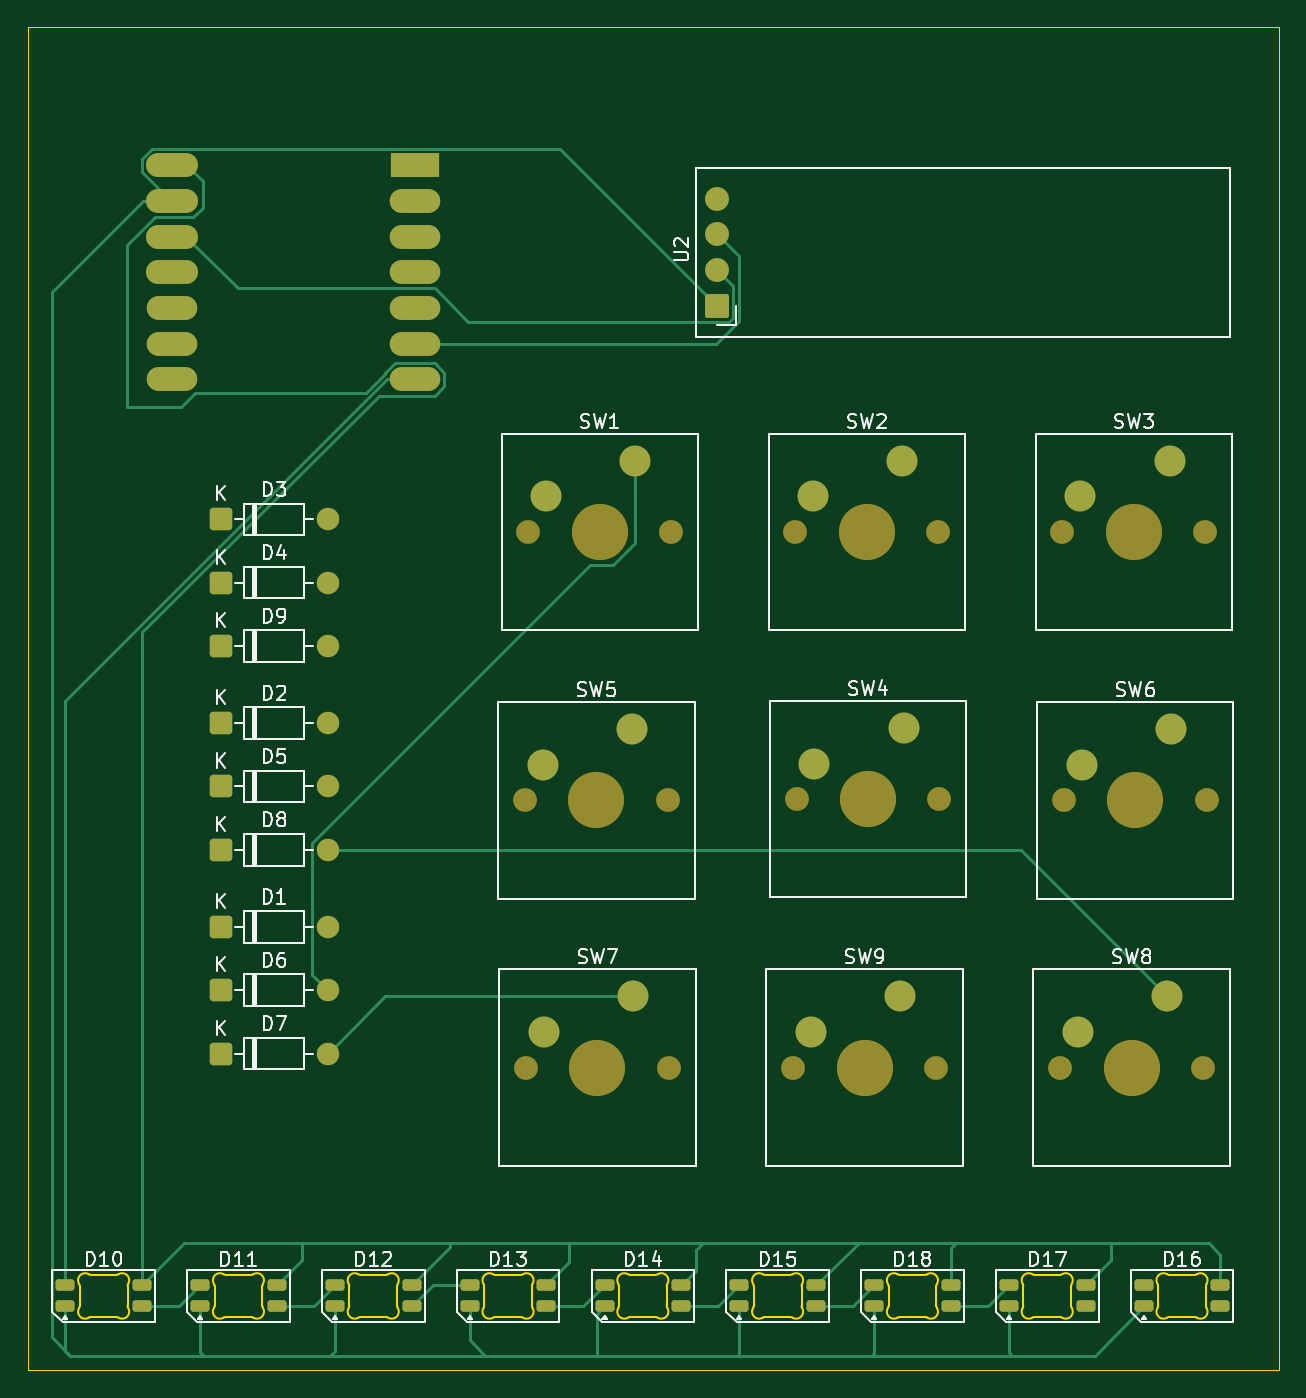
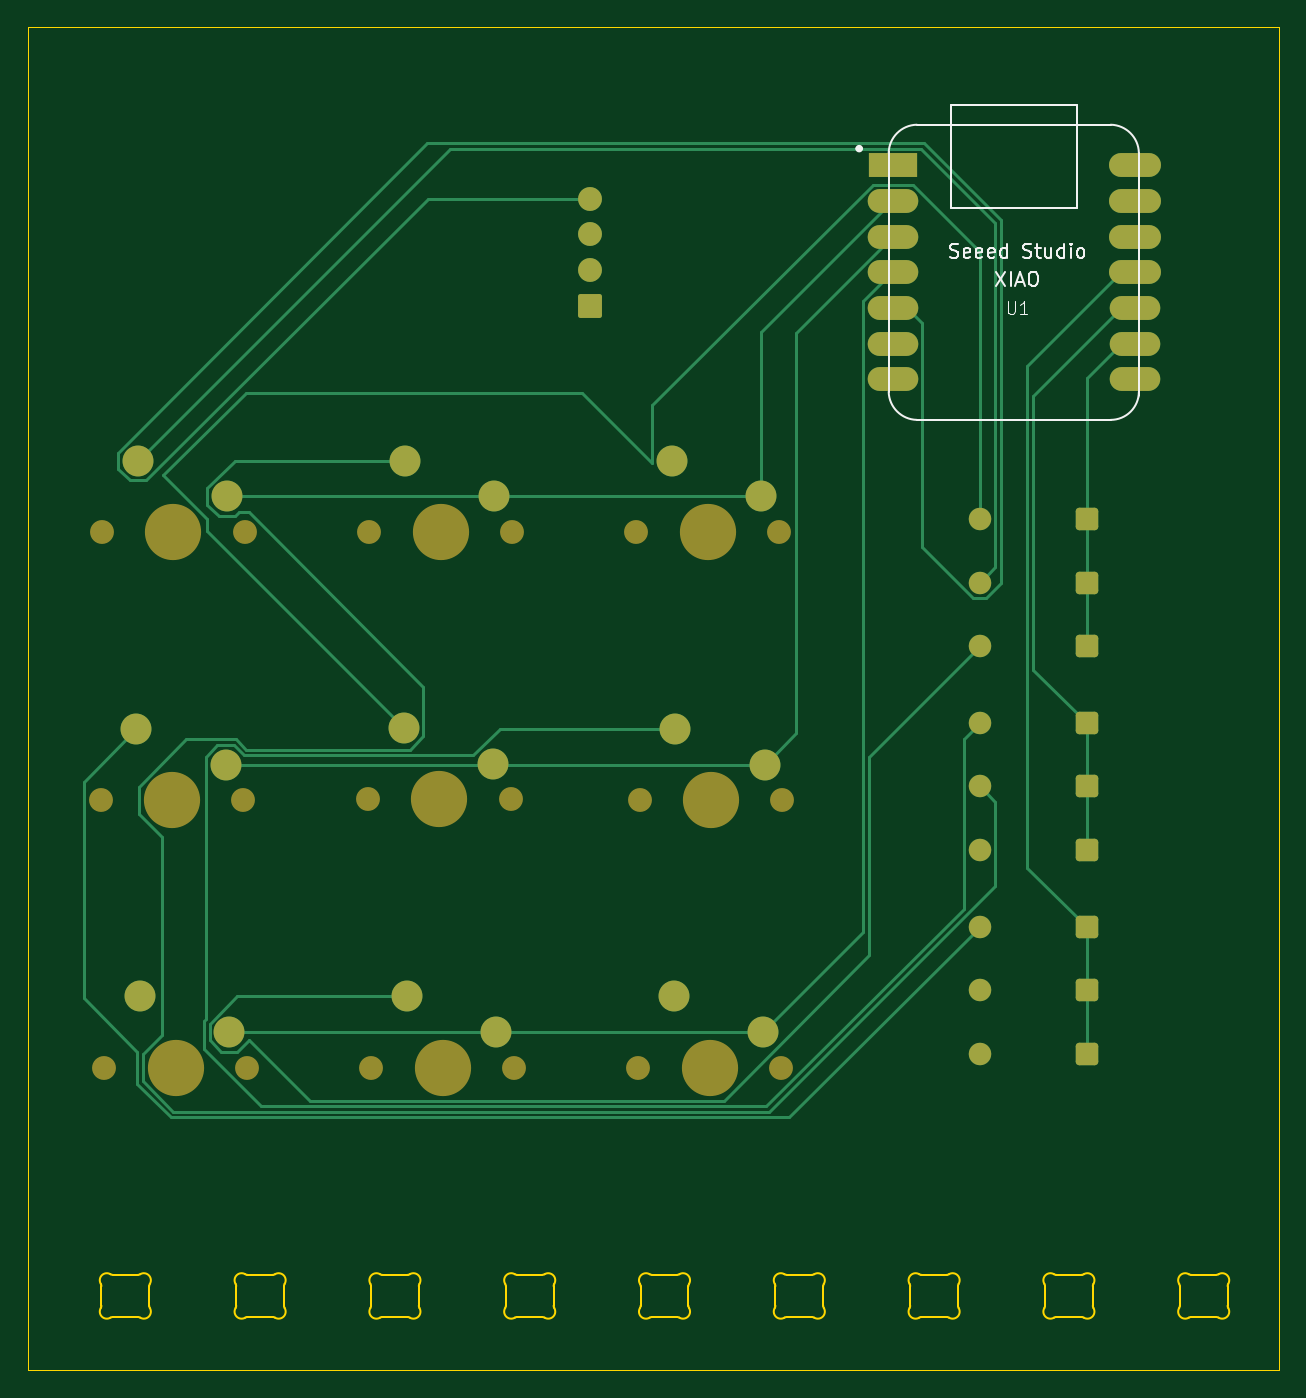
Circuit board: 9 layer files. Board 89.0 x 95.5 mm.
- bottom_copper: hack pad pcb-B_Cu.gbr (12054 bytes)
- bottom_mask: hack pad pcb-B_Mask.gbr (4285 bytes)
- paste: hack pad pcb-B_Paste.gbr (472 bytes)
- bottom_silk: hack pad pcb-B_Silkscreen.gbr (10659 bytes)
- outline: hack pad pcb-Edge_Cuts.gbr (13923 bytes)
- top_copper: hack pad pcb-F_Cu.gbr (15380 bytes)
- top_mask: hack pad pcb-F_Mask.gbr (5589 bytes)
- paste: hack pad pcb-F_Paste.gbr (2297 bytes)
- top_silk: hack pad pcb-F_Silkscreen.gbr (57678 bytes)

=== bottom_copper: hack pad pcb-B_Cu.gbr (12054 bytes, source omitted) ===
=== bottom_mask: hack pad pcb-B_Mask.gbr ===
%TF.GenerationSoftware,KiCad,Pcbnew,10.0.4*%
%TF.CreationDate,2026-07-08T14:28:45+02:00*%
%TF.ProjectId,hack pad pcb,6861636b-2070-4616-9420-7063622e6b69,rev?*%
%TF.SameCoordinates,Original*%
%TF.FileFunction,Soldermask,Bot*%
%TF.FilePolarity,Negative*%
%FSLAX46Y46*%
G04 Gerber Fmt 4.6, Leading zero omitted, Abs format (unit mm)*
G04 Created by KiCad (PCBNEW 10.0.4) date 2026-07-08 14:28:45*
%MOMM*%
%LPD*%
G01*
G04 APERTURE LIST*
G04 Aperture macros list*
%AMRoundRect*
0 Rectangle with rounded corners*
0 $1 Rounding radius*
0 $2 $3 $4 $5 $6 $7 $8 $9 X,Y pos of 4 corners*
0 Add a 4 corners polygon primitive as box body*
4,1,4,$2,$3,$4,$5,$6,$7,$8,$9,$2,$3,0*
0 Add four circle primitives for the rounded corners*
1,1,$1+$1,$2,$3*
1,1,$1+$1,$4,$5*
1,1,$1+$1,$6,$7*
1,1,$1+$1,$8,$9*
0 Add four rect primitives between the rounded corners*
20,1,$1+$1,$2,$3,$4,$5,0*
20,1,$1+$1,$4,$5,$6,$7,0*
20,1,$1+$1,$6,$7,$8,$9,0*
20,1,$1+$1,$8,$9,$2,$3,0*%
G04 Aperture macros list end*
%ADD10C,1.700000*%
%ADD11C,4.000000*%
%ADD12C,2.200000*%
%ADD13RoundRect,0.250000X-0.550000X-0.550000X0.550000X-0.550000X0.550000X0.550000X-0.550000X0.550000X0*%
%ADD14C,1.600000*%
%ADD15RoundRect,0.170000X0.680000X-0.680000X0.680000X0.680000X-0.680000X0.680000X-0.680000X-0.680000X0*%
%ADD16R,3.500000X1.700000*%
%ADD17O,3.600000X1.700000*%
%ADD18O,3.700000X1.700000*%
G04 APERTURE END LIST*
D10*
%TO.C,SW7*%
X130420000Y-118500000D03*
D11*
X135500000Y-118500000D03*
D10*
X140580000Y-118500000D03*
D12*
X138040000Y-113420000D03*
X131690000Y-115960000D03*
%TD*%
D10*
%TO.C,SW1*%
X130580000Y-80410000D03*
D11*
X135660000Y-80410000D03*
D10*
X140740000Y-80410000D03*
D12*
X138200000Y-75330000D03*
X131850000Y-77870000D03*
%TD*%
D13*
%TO.C,D2*%
X108690000Y-93993750D03*
D14*
X116310000Y-93993750D03*
%TD*%
D10*
%TO.C,SW6*%
X168680000Y-99500000D03*
D11*
X173760000Y-99500000D03*
D10*
X178840000Y-99500000D03*
D12*
X176300000Y-94420000D03*
X169950000Y-96960000D03*
%TD*%
D13*
%TO.C,D8*%
X108690000Y-103006250D03*
D14*
X116310000Y-103006250D03*
%TD*%
D10*
%TO.C,SW4*%
X149660000Y-99410000D03*
D11*
X154740000Y-99410000D03*
D10*
X159820000Y-99410000D03*
D12*
X157280000Y-94330000D03*
X150930000Y-96870000D03*
%TD*%
D10*
%TO.C,SW8*%
X168420000Y-118500000D03*
D11*
X173500000Y-118500000D03*
D10*
X178580000Y-118500000D03*
D12*
X176040000Y-113420000D03*
X169690000Y-115960000D03*
%TD*%
D13*
%TO.C,D9*%
X108690000Y-88506250D03*
D14*
X116310000Y-88506250D03*
%TD*%
D13*
%TO.C,D7*%
X108690000Y-117506250D03*
D14*
X116310000Y-117506250D03*
%TD*%
D13*
%TO.C,D3*%
X108690000Y-79493750D03*
D14*
X116310000Y-79493750D03*
%TD*%
D15*
%TO.C,U2*%
X144000000Y-64310000D03*
D10*
X144000000Y-61770000D03*
X144000000Y-59230000D03*
X144000000Y-56690000D03*
%TD*%
%TO.C,SW9*%
X149420000Y-118500000D03*
D11*
X154500000Y-118500000D03*
D10*
X159580000Y-118500000D03*
D12*
X157040000Y-113420000D03*
X150690000Y-115960000D03*
%TD*%
D13*
%TO.C,D1*%
X108690000Y-108493750D03*
D14*
X116310000Y-108493750D03*
%TD*%
D13*
%TO.C,D5*%
X108690000Y-98500000D03*
D14*
X116310000Y-98500000D03*
%TD*%
D10*
%TO.C,SW5*%
X130340000Y-99500000D03*
D11*
X135420000Y-99500000D03*
D10*
X140500000Y-99500000D03*
D12*
X137960000Y-94420000D03*
X131610000Y-96960000D03*
%TD*%
D13*
%TO.C,D4*%
X108690000Y-84000000D03*
D14*
X116310000Y-84000000D03*
%TD*%
D13*
%TO.C,D6*%
X108690000Y-113000000D03*
D14*
X116310000Y-113000000D03*
%TD*%
D10*
%TO.C,SW3*%
X168580000Y-80410000D03*
D11*
X173660000Y-80410000D03*
D10*
X178740000Y-80410000D03*
D12*
X176200000Y-75330000D03*
X169850000Y-77870000D03*
%TD*%
D10*
%TO.C,SW2*%
X149580000Y-80410000D03*
D11*
X154660000Y-80410000D03*
D10*
X159740000Y-80410000D03*
D12*
X157200000Y-75330000D03*
X150850000Y-77870000D03*
%TD*%
D16*
%TO.C,U1*%
X122500000Y-54300000D03*
D17*
X122500000Y-56840000D03*
X122500000Y-59380000D03*
X122500000Y-61920000D03*
X122500000Y-64460000D03*
X122500000Y-67000000D03*
X122500000Y-69540000D03*
X105250000Y-69540000D03*
X105250000Y-67000000D03*
X105250000Y-64460000D03*
D18*
X105250000Y-61920000D03*
X105250000Y-59380000D03*
X105250000Y-56840000D03*
X105250000Y-54300000D03*
%TD*%
M02*

=== paste: hack pad pcb-B_Paste.gbr ===
%TF.GenerationSoftware,KiCad,Pcbnew,10.0.4*%
%TF.CreationDate,2026-07-08T14:28:45+02:00*%
%TF.ProjectId,hack pad pcb,6861636b-2070-4616-9420-7063622e6b69,rev?*%
%TF.SameCoordinates,Original*%
%TF.FileFunction,Paste,Bot*%
%TF.FilePolarity,Positive*%
%FSLAX46Y46*%
G04 Gerber Fmt 4.6, Leading zero omitted, Abs format (unit mm)*
G04 Created by KiCad (PCBNEW 10.0.4) date 2026-07-08 14:28:45*
%MOMM*%
%LPD*%
G01*
G04 APERTURE LIST*
G04 APERTURE END LIST*
M02*

=== bottom_silk: hack pad pcb-B_Silkscreen.gbr (10659 bytes, source omitted) ===
=== outline: hack pad pcb-Edge_Cuts.gbr (13923 bytes, source omitted) ===
=== top_copper: hack pad pcb-F_Cu.gbr (15380 bytes, source omitted) ===
=== top_mask: hack pad pcb-F_Mask.gbr ===
%TF.GenerationSoftware,KiCad,Pcbnew,10.0.4*%
%TF.CreationDate,2026-07-08T14:28:45+02:00*%
%TF.ProjectId,hack pad pcb,6861636b-2070-4616-9420-7063622e6b69,rev?*%
%TF.SameCoordinates,Original*%
%TF.FileFunction,Soldermask,Top*%
%TF.FilePolarity,Negative*%
%FSLAX46Y46*%
G04 Gerber Fmt 4.6, Leading zero omitted, Abs format (unit mm)*
G04 Created by KiCad (PCBNEW 10.0.4) date 2026-07-08 14:28:45*
%MOMM*%
%LPD*%
G01*
G04 APERTURE LIST*
G04 Aperture macros list*
%AMRoundRect*
0 Rectangle with rounded corners*
0 $1 Rounding radius*
0 $2 $3 $4 $5 $6 $7 $8 $9 X,Y pos of 4 corners*
0 Add a 4 corners polygon primitive as box body*
4,1,4,$2,$3,$4,$5,$6,$7,$8,$9,$2,$3,0*
0 Add four circle primitives for the rounded corners*
1,1,$1+$1,$2,$3*
1,1,$1+$1,$4,$5*
1,1,$1+$1,$6,$7*
1,1,$1+$1,$8,$9*
0 Add four rect primitives between the rounded corners*
20,1,$1+$1,$2,$3,$4,$5,0*
20,1,$1+$1,$4,$5,$6,$7,0*
20,1,$1+$1,$6,$7,$8,$9,0*
20,1,$1+$1,$8,$9,$2,$3,0*%
G04 Aperture macros list end*
%ADD10C,1.700000*%
%ADD11C,4.000000*%
%ADD12C,2.200000*%
%ADD13RoundRect,0.250000X-0.550000X-0.550000X0.550000X-0.550000X0.550000X0.550000X-0.550000X0.550000X0*%
%ADD14C,1.600000*%
%ADD15RoundRect,0.205000X-0.470000X-0.205000X0.470000X-0.205000X0.470000X0.205000X-0.470000X0.205000X0*%
%ADD16RoundRect,0.170000X0.680000X-0.680000X0.680000X0.680000X-0.680000X0.680000X-0.680000X-0.680000X0*%
%ADD17R,3.500000X1.700000*%
%ADD18O,3.600000X1.700000*%
%ADD19O,3.700000X1.700000*%
G04 APERTURE END LIST*
D10*
%TO.C,SW7*%
X130420000Y-118500000D03*
D11*
X135500000Y-118500000D03*
D10*
X140580000Y-118500000D03*
D12*
X138040000Y-113420000D03*
X131690000Y-115960000D03*
%TD*%
D10*
%TO.C,SW1*%
X130580000Y-80410000D03*
D11*
X135660000Y-80410000D03*
D10*
X140740000Y-80410000D03*
D12*
X138200000Y-75330000D03*
X131850000Y-77870000D03*
%TD*%
D13*
%TO.C,D2*%
X108690000Y-93993750D03*
D14*
X116310000Y-93993750D03*
%TD*%
D10*
%TO.C,SW6*%
X168680000Y-99500000D03*
D11*
X173760000Y-99500000D03*
D10*
X178840000Y-99500000D03*
D12*
X176300000Y-94420000D03*
X169950000Y-96960000D03*
%TD*%
D15*
%TO.C,D15*%
X145590625Y-135500000D03*
X145590625Y-134000000D03*
X151040625Y-134000000D03*
X151040625Y-135500000D03*
%TD*%
D13*
%TO.C,D8*%
X108690000Y-103006250D03*
D14*
X116310000Y-103006250D03*
%TD*%
D10*
%TO.C,SW4*%
X149660000Y-99410000D03*
D11*
X154740000Y-99410000D03*
D10*
X159820000Y-99410000D03*
D12*
X157280000Y-94330000D03*
X150930000Y-96870000D03*
%TD*%
D10*
%TO.C,SW8*%
X168420000Y-118500000D03*
D11*
X173500000Y-118500000D03*
D10*
X178580000Y-118500000D03*
D12*
X176040000Y-113420000D03*
X169690000Y-115960000D03*
%TD*%
D15*
%TO.C,D12*%
X116818750Y-135500000D03*
X116818750Y-134000000D03*
X122268750Y-134000000D03*
X122268750Y-135500000D03*
%TD*%
D13*
%TO.C,D9*%
X108690000Y-88506250D03*
D14*
X116310000Y-88506250D03*
%TD*%
D13*
%TO.C,D7*%
X108690000Y-117506250D03*
D14*
X116310000Y-117506250D03*
%TD*%
D13*
%TO.C,D3*%
X108690000Y-79493750D03*
D14*
X116310000Y-79493750D03*
%TD*%
D15*
%TO.C,D10*%
X97637500Y-135500000D03*
X97637500Y-134000000D03*
X103087500Y-134000000D03*
X103087500Y-135500000D03*
%TD*%
%TO.C,D11*%
X107228125Y-135500000D03*
X107228125Y-134000000D03*
X112678125Y-134000000D03*
X112678125Y-135500000D03*
%TD*%
%TO.C,D14*%
X136000000Y-135500000D03*
X136000000Y-134000000D03*
X141450000Y-134000000D03*
X141450000Y-135500000D03*
%TD*%
D16*
%TO.C,U2*%
X144000000Y-64310000D03*
D10*
X144000000Y-61770000D03*
X144000000Y-59230000D03*
X144000000Y-56690000D03*
%TD*%
D15*
%TO.C,D13*%
X126409375Y-135500000D03*
X126409375Y-134000000D03*
X131859375Y-134000000D03*
X131859375Y-135500000D03*
%TD*%
D10*
%TO.C,SW9*%
X149420000Y-118500000D03*
D11*
X154500000Y-118500000D03*
D10*
X159580000Y-118500000D03*
D12*
X157040000Y-113420000D03*
X150690000Y-115960000D03*
%TD*%
D13*
%TO.C,D1*%
X108690000Y-108493750D03*
D14*
X116310000Y-108493750D03*
%TD*%
D15*
%TO.C,D18*%
X155181250Y-135500000D03*
X155181250Y-134000000D03*
X160631250Y-134000000D03*
X160631250Y-135500000D03*
%TD*%
D13*
%TO.C,D5*%
X108690000Y-98500000D03*
D14*
X116310000Y-98500000D03*
%TD*%
D10*
%TO.C,SW5*%
X130340000Y-99500000D03*
D11*
X135420000Y-99500000D03*
D10*
X140500000Y-99500000D03*
D12*
X137960000Y-94420000D03*
X131610000Y-96960000D03*
%TD*%
D13*
%TO.C,D4*%
X108690000Y-84000000D03*
D14*
X116310000Y-84000000D03*
%TD*%
D15*
%TO.C,D16*%
X174362500Y-135500000D03*
X174362500Y-134000000D03*
X179812500Y-134000000D03*
X179812500Y-135500000D03*
%TD*%
D13*
%TO.C,D6*%
X108690000Y-113000000D03*
D14*
X116310000Y-113000000D03*
%TD*%
D10*
%TO.C,SW3*%
X168580000Y-80410000D03*
D11*
X173660000Y-80410000D03*
D10*
X178740000Y-80410000D03*
D12*
X176200000Y-75330000D03*
X169850000Y-77870000D03*
%TD*%
D15*
%TO.C,D17*%
X164771875Y-135500000D03*
X164771875Y-134000000D03*
X170221875Y-134000000D03*
X170221875Y-135500000D03*
%TD*%
D10*
%TO.C,SW2*%
X149580000Y-80410000D03*
D11*
X154660000Y-80410000D03*
D10*
X159740000Y-80410000D03*
D12*
X157200000Y-75330000D03*
X150850000Y-77870000D03*
%TD*%
D17*
%TO.C,U1*%
X122500000Y-54300000D03*
D18*
X122500000Y-56840000D03*
X122500000Y-59380000D03*
X122500000Y-61920000D03*
X122500000Y-64460000D03*
X122500000Y-67000000D03*
X122500000Y-69540000D03*
X105250000Y-69540000D03*
X105250000Y-67000000D03*
X105250000Y-64460000D03*
D19*
X105250000Y-61920000D03*
X105250000Y-59380000D03*
X105250000Y-56840000D03*
X105250000Y-54300000D03*
%TD*%
M02*

=== paste: hack pad pcb-F_Paste.gbr (2297 bytes, source withheld) ===
=== top_silk: hack pad pcb-F_Silkscreen.gbr (57678 bytes, source omitted) ===
